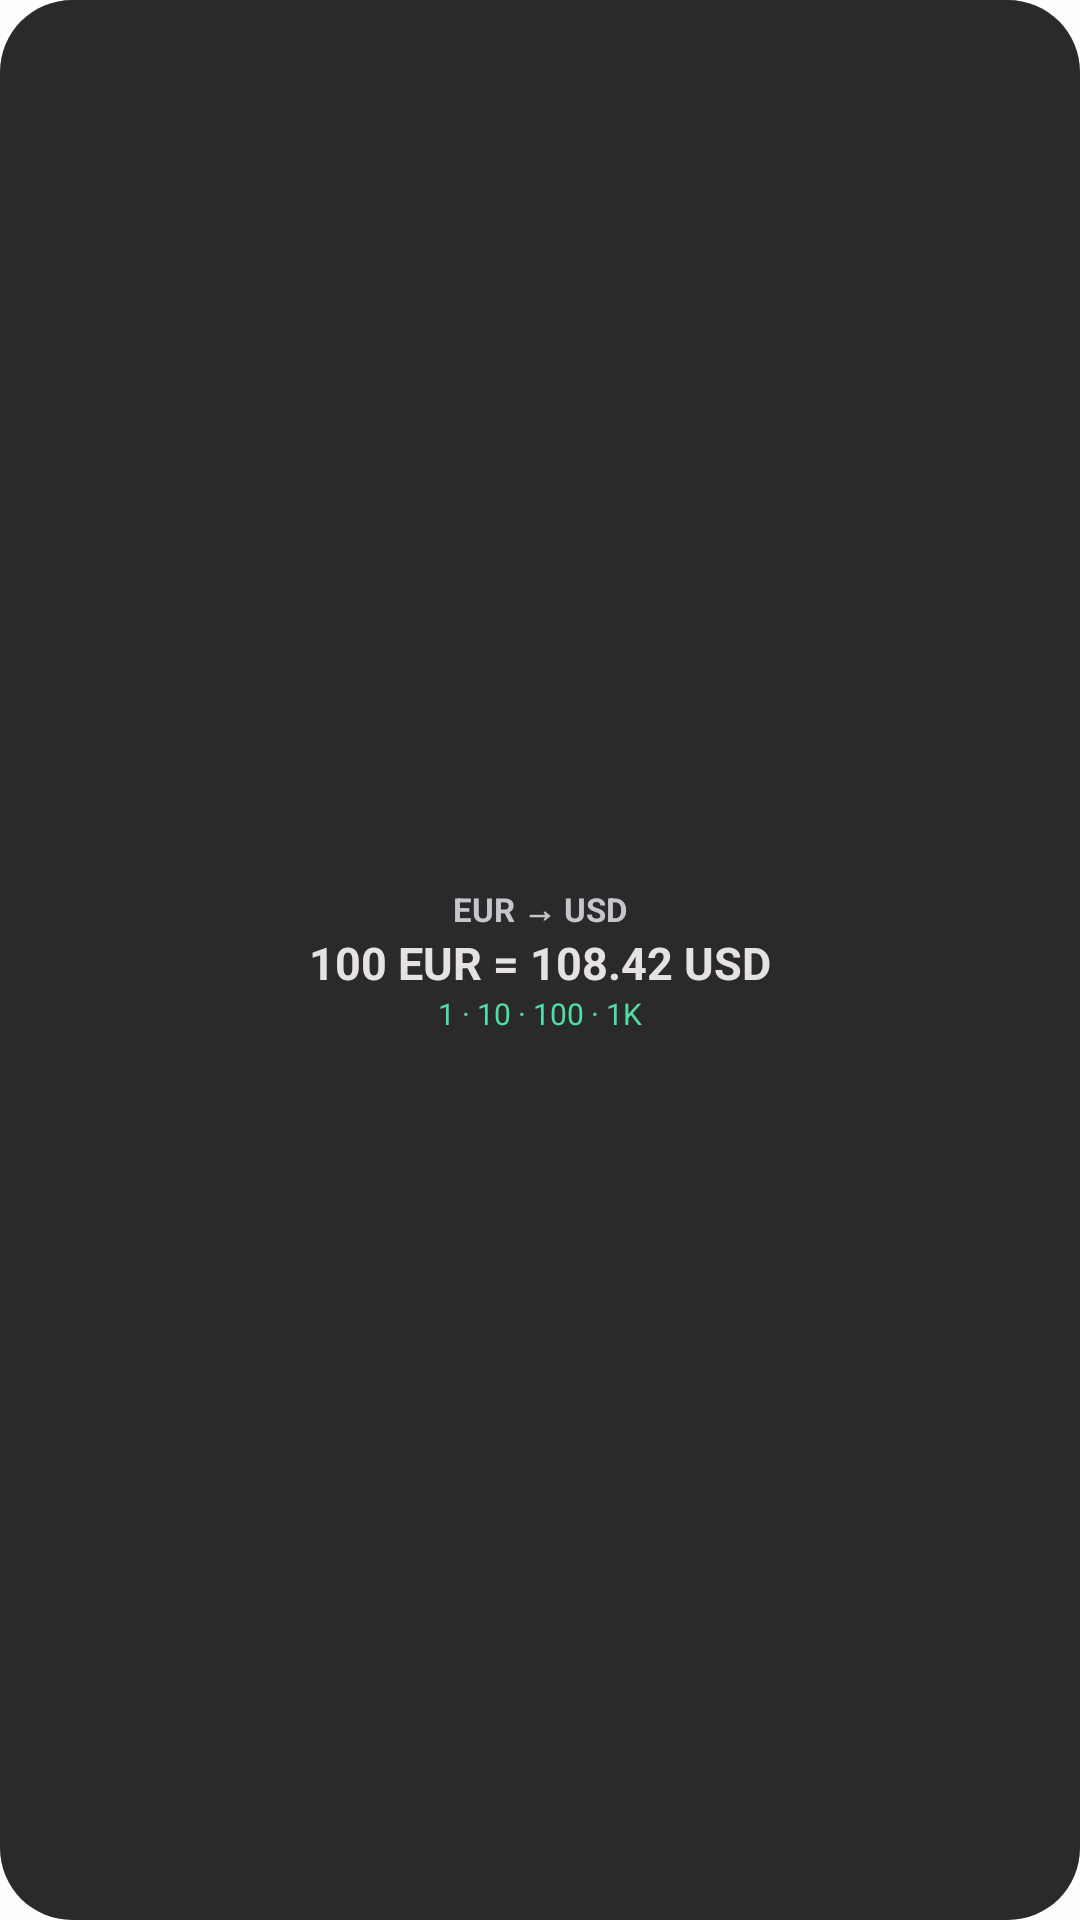

Produce the Android XML layout that renders to this screen, including the resource entries it uses.
<!-- AndroidManifest.xml: application theme Theme.ExchangeCurrencyApp -->
<!-- res/layout/quick_convert_preview.xml -->
<?xml version="1.0" encoding="utf-8"?>
<LinearLayout xmlns:android="http://schemas.android.com/apk/res/android"
    android:layout_width="match_parent"
    android:layout_height="match_parent"
    android:background="@drawable/widget_card_bg"
    android:gravity="center"
    android:orientation="vertical">
    <TextView
        android:layout_width="wrap_content"
        android:layout_height="wrap_content"
        android:text="EUR → USD"
        android:textColor="#C5C6CD"
        android:textSize="11sp"
        android:textStyle="bold" />
    <TextView
        android:layout_width="wrap_content"
        android:layout_height="wrap_content"
        android:text="100 EUR = 108.42 USD"
        android:textColor="#E5E2E1"
        android:textSize="15sp"
        android:textStyle="bold" />
    <TextView
        android:layout_width="wrap_content"
        android:layout_height="wrap_content"
        android:text="1 · 10 · 100 · 1K"
        android:textColor="#4EDEA3"
        android:textSize="10sp" />
</LinearLayout>
<!-- resources referenced by this layout -->
<resources>
  <!-- drawable widget_card_bg (drawable) -->
  <?xml version="1.0" encoding="utf-8"?>
  <shape xmlns:android="http://schemas.android.com/apk/res/android" android:shape="rectangle">
      <solid android:color="#2A2A2A" />
      <corners android:radius="24dp" />
  </shape>
  <color name="md_theme_light_primary">#0061A3</color>
  <color name="md_theme_light_onPrimary">#FFFFFF</color>
  <color name="md_theme_light_primaryContainer">#D1E4FF</color>
  <color name="md_theme_light_onPrimaryContainer">#001D36</color>
  <color name="md_theme_light_secondary">#006684</color>
  <color name="md_theme_light_onSecondary">#FFFFFF</color>
  <color name="md_theme_light_secondaryContainer">#BDE9FF</color>
  <color name="md_theme_light_onSecondaryContainer">#001F2A</color>
  <color name="md_theme_light_tertiary">#0061A3</color>
  <color name="md_theme_light_onTertiary">#FFFFFF</color>
  <color name="md_theme_light_tertiaryContainer">#D1E4FF</color>
  <color name="md_theme_light_onTertiaryContainer">#001D36</color>
  <color name="md_theme_light_error">#BA1A1A</color>
  <color name="md_theme_light_errorContainer">#FFDAD6</color>
  <color name="md_theme_light_onError">#FFFFFF</color>
  <color name="md_theme_light_onErrorContainer">#410002</color>
  <color name="md_theme_light_background">#FDFCFF</color>
  <color name="md_theme_light_onBackground">#1A1C1E</color>
  <color name="md_theme_light_surface">#FDFCFF</color>
  <color name="md_theme_light_onSurface">#1A1C1E</color>
  <color name="md_theme_light_surfaceVariant">#DFE2EB</color>
  <color name="md_theme_light_onSurfaceVariant">#42474E</color>
  <color name="md_theme_light_outline">#73777F</color>
  <color name="md_theme_light_inverseOnSurface">#F1F0F4</color>
  <color name="md_theme_light_inverseSurface">#2F3033</color>
  <color name="md_theme_light_inversePrimary">#9DCAFF</color>
</resources>
